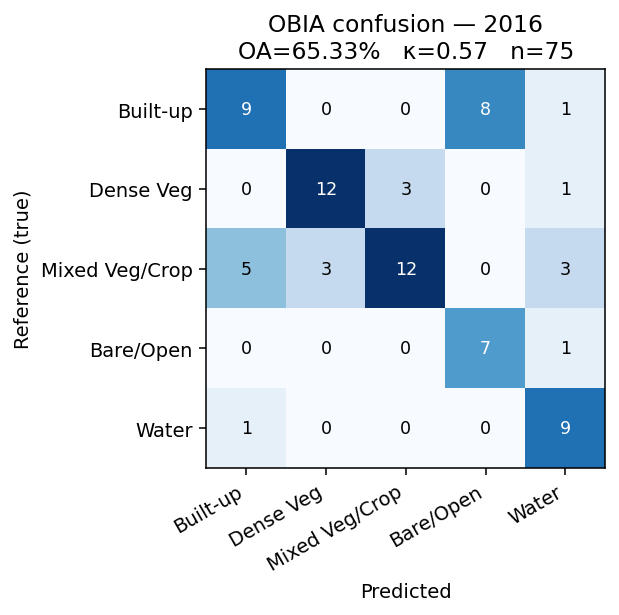

Data behind this chart, as committed beside it:
, pred_Built-up, pred_Dense Veg, pred_Mixed Veg/Crop, pred_Bare/Open, pred_Water, PA
true_Built-up, 9.0, 0.0, 0.0, 8.0, 1.0, 0.5
true_Dense Veg, 0.0, 12.0, 3.0, 0.0, 1.0, 0.75
true_Mixed Veg/Crop, 5.0, 3.0, 12.0, 0.0, 3.0, 0.5217
true_Bare/Open, 0.0, 0.0, 0.0, 7.0, 1.0, 0.875
true_Water, 1.0, 0.0, 0.0, 0.0, 9.0, 0.9
UA, 0.6, 0.8, 0.8, 0.4667, 0.6, 
F1, 0.5455, 0.7742, 0.6316, 0.6087, 0.72, 
